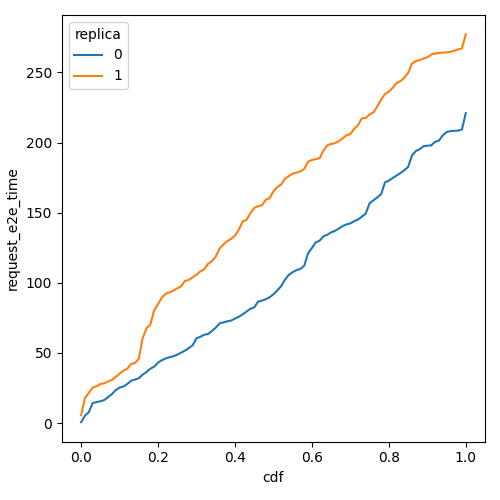

Source data for this figure (header and first rows):
cdf, request_e2e_time, replica
0.0, 0.6392, 0
0.01, 5.307, 0
0.02, 7.795, 0
0.03, 14.24, 0
0.04, 14.96, 0
0.05, 15.55, 0
0.06, 16.42, 0
0.07, 18.49, 0
0.08, 20.64, 0
0.09, 23.54, 0
0.1, 25.3, 0
0.11, 26.11, 0
0.12, 27.88, 0
0.13, 30.24, 0
0.14, 31.05, 0
0.15, 31.99, 0
0.16, 34.54, 0
0.17, 36.45, 0
0.18, 38.78, 0
0.19, 40.27, 0
0.2, 43.17, 0
0.21, 44.84, 0
0.22, 46.12, 0
0.23, 46.94, 0
0.24, 47.68, 0
0.25, 48.76, 0
0.26, 50.23, 0
0.27, 51.69, 0
0.28, 53.47, 0
0.29, 55.49, 0
0.3, 60.51, 0
0.31, 61.49, 0
0.32, 63, 0
0.33, 63.52, 0
0.34, 65.65, 0
0.35, 68.03, 0
0.36, 71.12, 0
0.37, 71.78, 0
0.38, 72.55, 0
0.39, 73.07, 0
0.4, 74.51, 0
0.41, 75.8, 0
0.42, 77.52, 0
0.43, 79.49, 0
0.44, 81.5, 0
0.45, 82.45, 0
0.46, 86.57, 0
0.47, 87.27, 0
0.48, 88.34, 0
0.49, 89.7, 0
0.5, 91.82, 0
0.51, 94.62, 0
0.52, 97.56, 0
0.53, 102.3, 0
0.54, 105.7, 0
0.55, 107.6, 0
0.56, 109.1, 0
0.57, 109.9, 0
0.58, 112.2, 0
0.59, 121, 0
... 142 more rows
